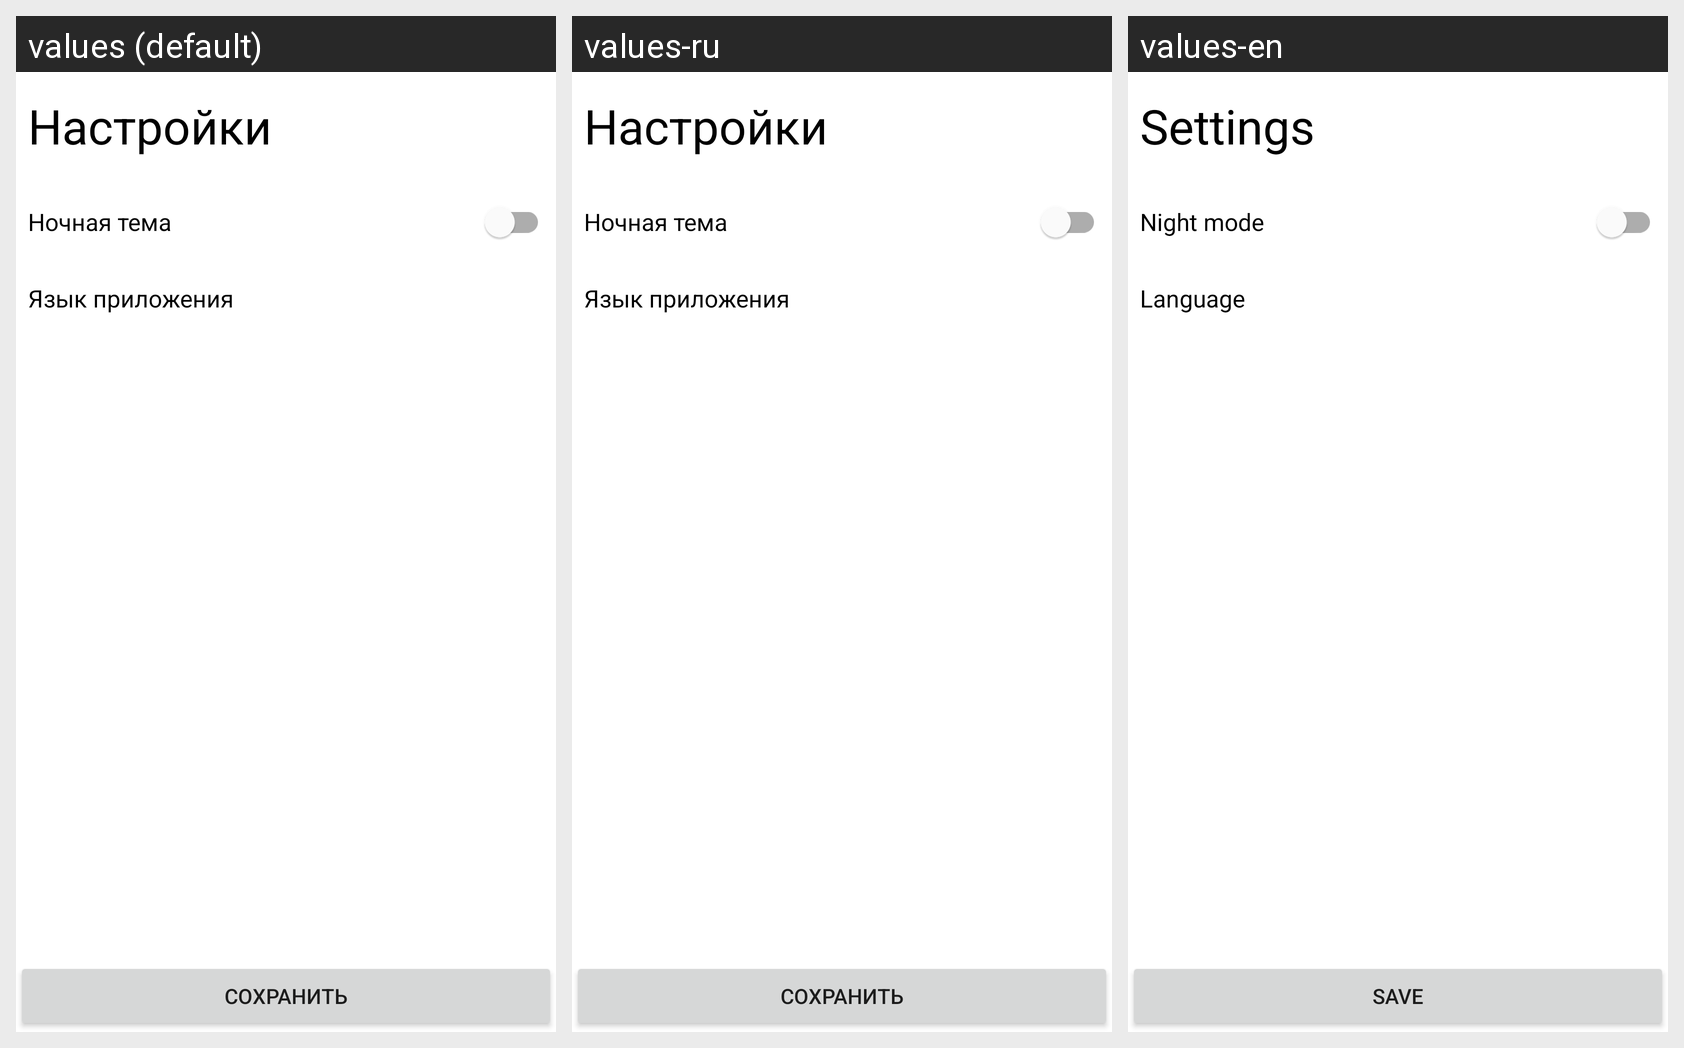

Here is an Android app screen in its default locale and in the app's own translations. Write out the translated-string differences for the strings that appear on this screen.
Android screen res/layout/fragment_settings.xml rendered under 3 locales, left to right: values (default), values-ru, values-en. Device: Nexus 5 (rendered at 1080×1920; each locale shown at half size, 540×960, under a caption strip naming it); theme Theme.Notes.
Strings drawn on this screen, with the default value and each locale's value (text and hints the layout hard-codes, and strings that could not be matched under every locale, appear in the picture but are not listed):

settings_text
  values: Настройки
  values-ru: Настройки
  values-en: Settings

night_theme_text
  values: Ночная тема
  values-ru: Ночная тема
  values-en: Night mode

language_text
  values: Язык приложения
  values-ru: Язык приложения
  values-en: Language

save
  values: Сохранить
  values-ru: Сохранить
  values-en: Save
